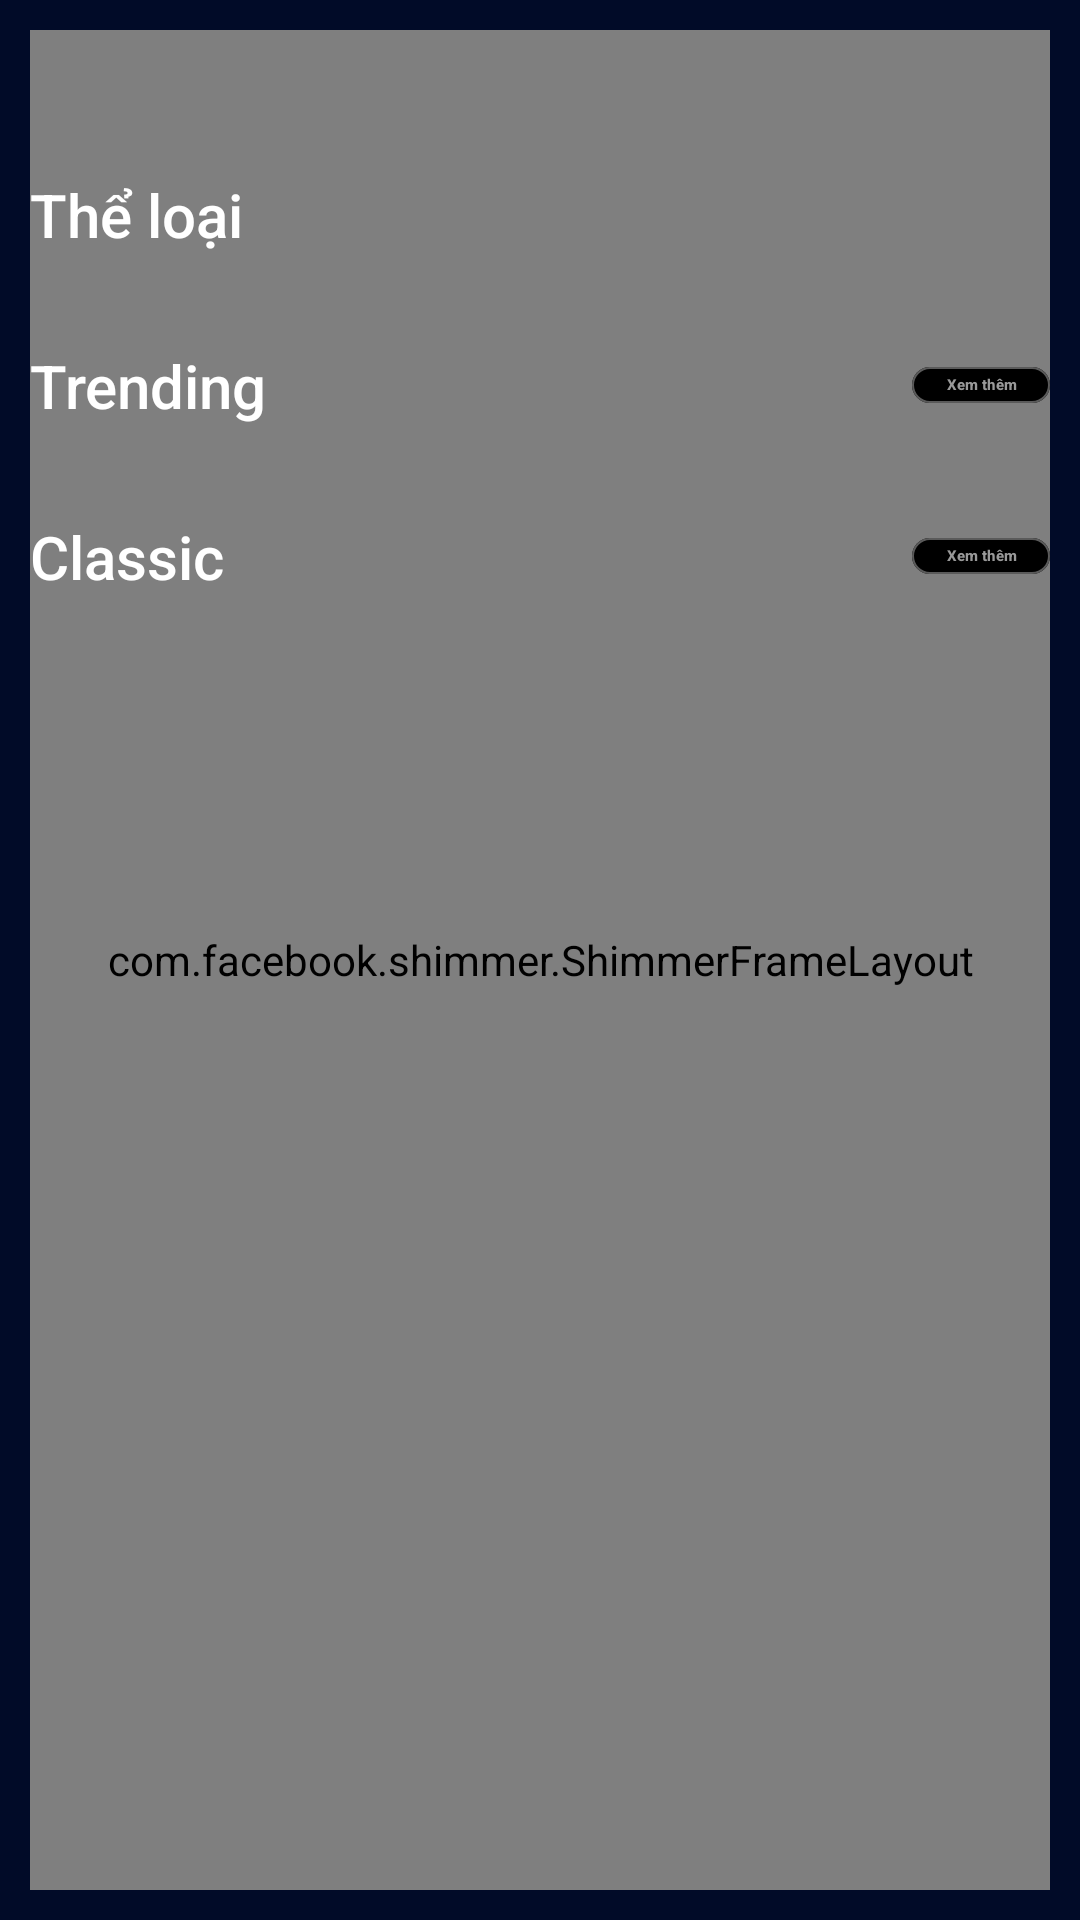

Reconstruct the res/layout file that produces this screen, plus the resources it refers to.
<!-- AndroidManifest.xml: application theme Theme.Material3.Dark.NoActionBar -->
<!-- res/layout/activity_main.xml -->
<?xml version="1.0" encoding="utf-8"?>
<RelativeLayout xmlns:android="http://schemas.android.com/apk/res/android"
    xmlns:app="http://schemas.android.com/apk/res-auto"
    xmlns:tools="http://schemas.android.com/tools"
    android:layout_width="match_parent"
    android:layout_height="match_parent"
    tools:context=".MainActivity"
    android:theme="@style/Theme.Material3.Dark.NoActionBar"
    android:padding="10dp"
    android:background="@color/blueDark"
    >

    
    <RelativeLayout
        android:layout_width="match_parent"
        android:layout_height="wrap_content"
        android:id="@+id/toolBar">
        <ImageView
            android:layout_width="32dp"
            android:layout_height="32dp"
            android:src="@mipmap/logo_new_small"
            android:layout_centerVertical="true"/>
        
        <TextView
            android:id="@+id/user_name"
            android:layout_width="match_parent"
            android:layout_height="wrap_content"
            android:text="Hello"
            android:textColor="@color/white"
            android:textSize="18sp"
            android:gravity="center"/>

        <ImageView
            android:layout_width="32dp"
            android:layout_height="32dp"
            android:src="@drawable/icon_menu"
            android:layout_alignParentEnd="true"
            android:layout_centerVertical="true"/>
        
    </RelativeLayout>

    <com.facebook.shimmer.ShimmerFrameLayout
        android:layout_width="match_parent"
        android:layout_height="match_parent"
        android:id="@+id/shimmer_main">
        <include layout="@layout/activity_main_placeholder"/>
    </com.facebook.shimmer.ShimmerFrameLayout>
    
    <ScrollView
        android:layout_width="match_parent"
        android:layout_height="match_parent"
        android:layout_marginTop="16dp"
        android:id="@+id/scroll_view"
        android:layout_below="@+id/toolBar">
        <LinearLayout
            android:layout_width="match_parent"
            android:layout_height="match_parent"
            android:orientation="vertical">
            <TextView
                android:layout_width="wrap_content"
                android:layout_height="wrap_content"
                android:text="Thể loại"
                android:textColor="@color/white"
                android:textSize="20sp"
                android:fontFamily="sans-serif-medium"/>


            <androidx.recyclerview.widget.RecyclerView
                android:layout_width="match_parent"
                android:layout_height="wrap_content"
                android:id="@+id/categories_recycler_view" />

            <View
                android:layout_width="match_parent"
                android:layout_height="30dp"/>


           <RelativeLayout
               android:layout_width="match_parent"
               android:layout_height="wrap_content"
               android:id="@+id/section_1_main_layout">
               <TextView
                   android:layout_width="wrap_content"
                   android:layout_height="wrap_content"
                   android:text="Trending"
                   android:id="@+id/section_1_title"
                   android:textColor="@color/white"
                   android:textSize="20sp"
                   android:fontFamily="sans-serif-medium"/>

               <com.google.android.material.button.MaterialButton
                   android:id="@+id/btn_section_1"
                   android:layout_width="46dp"
                   android:layout_height="20dp"
                   android:padding="0dp"
                   android:text="Xem thêm"
                   android:textColor="#999999"
                   android:textSize="5sp"
                   android:textStyle="bold"
                   app:backgroundTint="@color/black"
                   app:cornerRadius="5pt"
                   app:strokeColor="#5A5A5A"
                   app:strokeWidth="0.5sp"
                   android:layout_alignParentEnd="true"
                   android:layout_centerVertical="true"/>
           </RelativeLayout>

            <androidx.recyclerview.widget.RecyclerView
                android:layout_width="match_parent"
                android:layout_height="wrap_content"
                android:id="@+id/section_1_recycler_view" />

            <View
                android:layout_width="match_parent"
                android:layout_height="30dp"/>


            <RelativeLayout
                android:layout_width="match_parent"
                android:layout_height="wrap_content"
                android:id="@+id/section_2_main_layout">
                <TextView
                    android:layout_width="wrap_content"
                    android:layout_height="wrap_content"
                    android:text="Classic"
                    android:id="@+id/section_2_title"
                    android:textColor="@color/white"
                    android:textSize="20sp"
                    android:fontFamily="sans-serif-medium"/>

                <com.google.android.material.button.MaterialButton
                    android:layout_width="46dp"
                    android:layout_height="20dp"
                    android:padding="0dp"
                    android:text="Xem thêm"
                    android:textColor="#999999"
                    android:textSize="5sp"
                    android:textStyle="bold"
                    app:backgroundTint="@color/black"
                    app:cornerRadius="5pt"
                    app:strokeColor="#5A5A5A"
                    app:strokeWidth="0.5sp"
                    android:layout_alignParentEnd="true"
                    android:layout_centerVertical="true"/>
            </RelativeLayout>

            <androidx.recyclerview.widget.RecyclerView
                android:layout_width="match_parent"
                android:layout_height="wrap_content"
                android:id="@+id/section_2_recycler_view" />



        </LinearLayout>
    </ScrollView>
    <RelativeLayout
        android:layout_width="match_parent"
        android:layout_height="60dp"
        android:background="@color/black"
        android:layout_alignParentBottom="true"
        android:visibility="gone"
        android:id="@+id/player_bar">
        <ImageView
            android:layout_width="40dp"
            android:layout_height="40dp"
            android:id="@+id/bar_song_image_view"
            android:layout_marginStart="16dp"
            android:layout_centerVertical="true"/>
        <TextView
            android:layout_width="wrap_content"
            android:layout_height="wrap_content"
            android:text="Now playing"
            android:textSize="18sp"
            android:id="@+id/bar_song_text_view"
            android:layout_toEndOf="@+id/bar_song_image_view"
            android:textColor="@color/white"
            android:layout_centerVertical="true"
            android:paddingHorizontal="16dp"/>

    </RelativeLayout>
    



</RelativeLayout>
<!-- res/layout/activity_main_placeholder.xml (included above) -->
<?xml version="1.0" encoding="utf-8"?>
<RelativeLayout xmlns:android="http://schemas.android.com/apk/res/android"
    xmlns:app="http://schemas.android.com/apk/res-auto"
    xmlns:tools="http://schemas.android.com/tools"
    android:layout_width="match_parent"
    android:layout_height="match_parent"
    tools:context=".MainActivity"
    android:theme="@style/Theme.Material3.Dark.NoActionBar"
    android:padding="16dp"
    android:background="@color/blueDark">



    <ScrollView
        android:layout_width="match_parent"
        android:layout_height="match_parent"
        android:layout_marginTop="16dp">
        <LinearLayout
            android:layout_width="match_parent"
            android:layout_height="match_parent"
            android:orientation="vertical">
            <TextView
                android:layout_width="wrap_content"
                android:layout_height="wrap_content"
                android:text="Thể loại"
                android:textColor="@color/white"
                android:textSize="20sp"
                android:fontFamily="sans-serif-medium"/>

            <LinearLayout
                android:layout_width="match_parent"
                android:layout_height="wrap_content"
                android:orientation="horizontal">
                <include layout="@layout/category_item_placeholder"/>
                <include layout="@layout/category_item_placeholder"/>
                <include layout="@layout/category_item_placeholder"/>

            </LinearLayout>
        </LinearLayout>
    </ScrollView>


</RelativeLayout>
<!-- res/layout/category_item_placeholder.xml (included above) -->
<?xml version="1.0" encoding="utf-8"?>
<LinearLayout xmlns:android="http://schemas.android.com/apk/res/android"
    android:layout_width="wrap_content"
    android:layout_height="wrap_content"
    xmlns:app="http://schemas.android.com/apk/res-auto"
    android:orientation="vertical"
    android:layout_marginVertical="10dp"
    android:layout_marginEnd="16dp"
    android:theme="@style/Theme.Material3.Dark.NoActionBar">

    <androidx.cardview.widget.CardView
        android:layout_width="100dp"
        android:layout_height="100dp"
        android:scaleType="fitXY"
        app:cardCornerRadius="40dp"
        >

        <ImageView
            android:layout_width="match_parent"
            android:layout_height="match_parent"
            android:background="#DDDDDD"
            android:scaleType="centerCrop"
            />
    </androidx.cardview.widget.CardView>

    <TextView
        android:layout_width="match_parent"
        android:layout_height="wrap_content"
        android:layout_marginTop="8dp"
        android:textSize="18sp"
        android:textColor="#DDDDDD"
        android:background="#DDDDDD"
        />


</LinearLayout>
<!-- resources referenced by this layout -->
<resources>
  <color name="black">#FF000000</color>
  <color name="blueDark">#010B28</color>
  <color name="white">#FFFFFFFF</color>
  <!-- mipmap logo_new_small: webp bitmap (mipmap-hdpi, 60510 bytes) -->
</resources>
